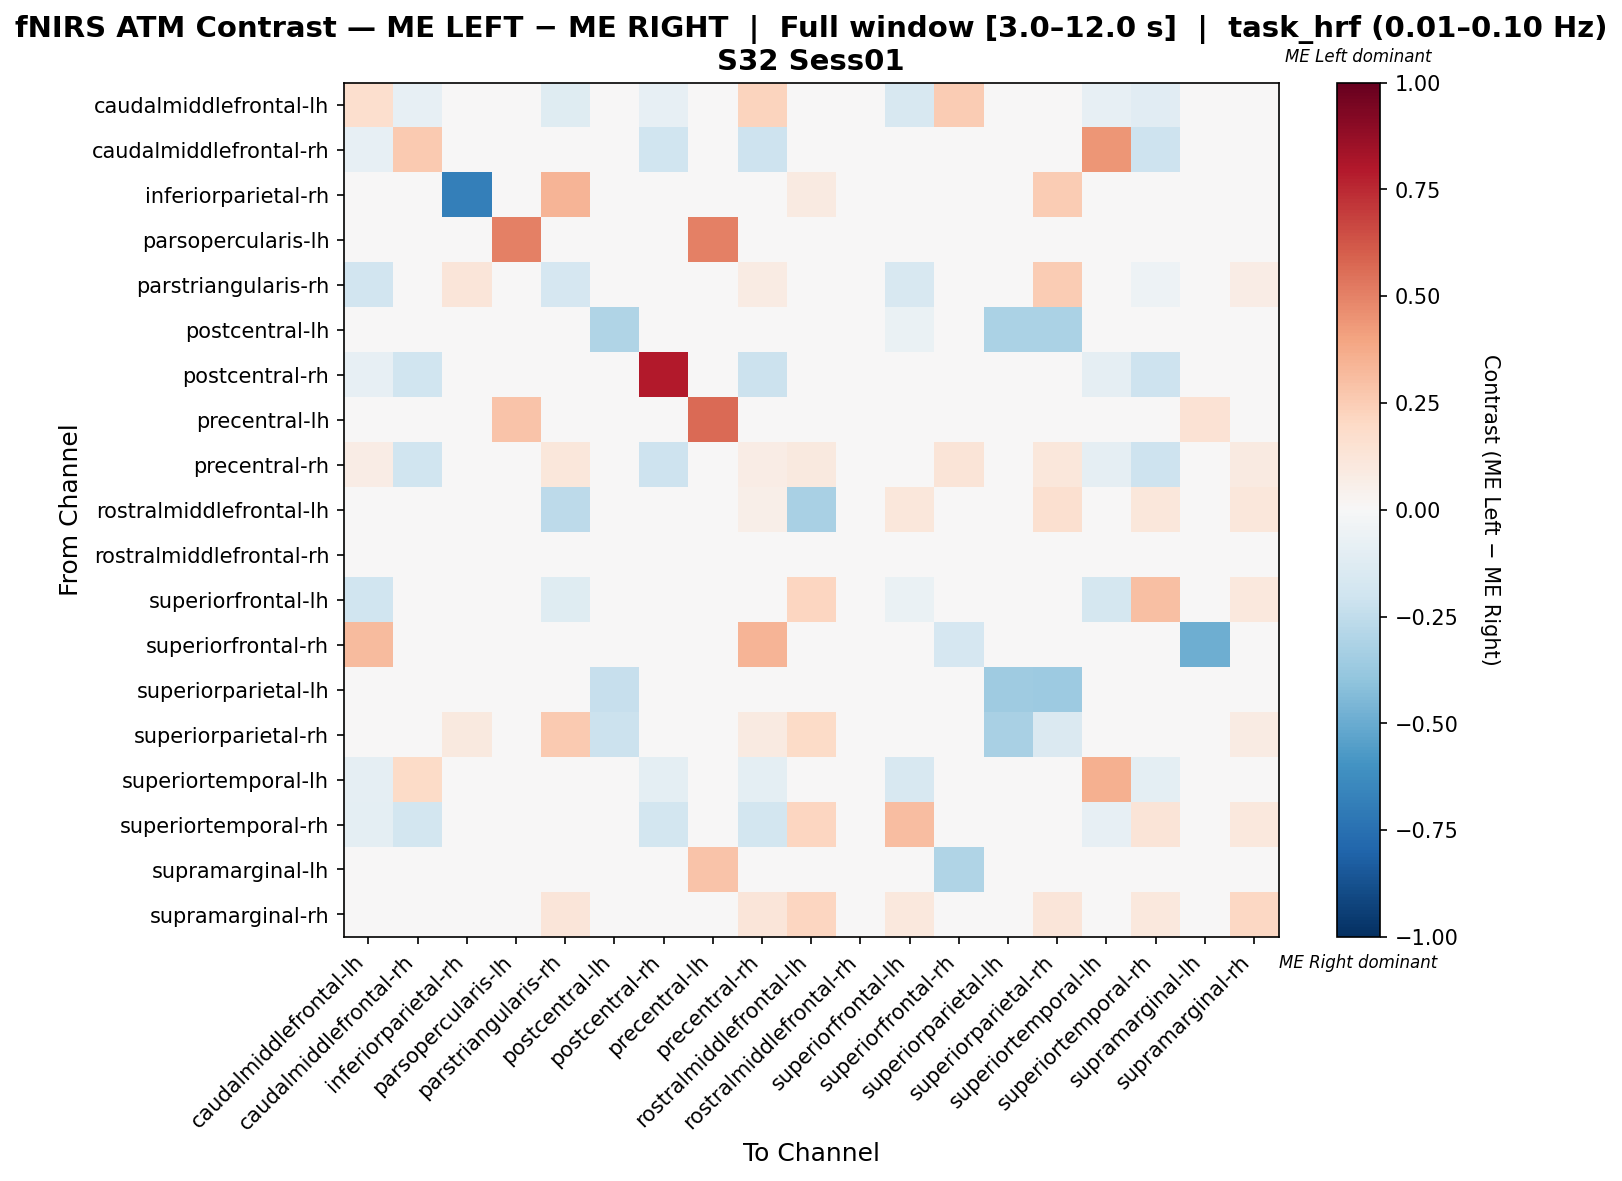

The file beside this chart, header and first rows:
, caudalmiddlefrontal-lh, caudalmiddlefrontal-rh, inferiorparietal-rh, parsopercularis-lh, parstriangularis-rh, postcentral-lh, postcentral-rh, precentral-lh, precentral-rh, rostralmiddlefrontal-lh, rostralmiddlefrontal-rh, superiorfrontal-lh, superiorfrontal-rh, superiorparietal-lh, superiorparietal-rh, superiortemporal-lh, superiortemporal-rh, supramarginal-lh, supramarginal-rh
caudalmiddlefrontal-lh, 0.1661, -0.0812, 0.0, 0.0, -0.1239, 0.0, -0.0812, 0.0, 0.2265, 0.0, 0.0, -0.1624, 0.2527, 0.0, 0.0, -0.0812, -0.1154, 0.0, 0.0
caudalmiddlefrontal-rh, -0.08297, 0.2653, 0.0, 0.0, 0.0, 0.0, -0.2009, 0.0, -0.2096, 0.0, 0.0, 0.0, 0.0, 0.0, 0.0, 0.4377, -0.2096, 0.0, 0.0
inferiorparietal-rh, 0.0, 0.0, -0.6835, 0.0, 0.3418, 0.0, 0.0, 0.0, 0.0, 0.08861, 0.0, 0.0, 0.0, 0.0, 0.2532, 0.0, 0.0, 0.0, 0.0
parsopercularis-lh, 0.0, 0.0, 0.0, 0.5, 0.0, 0.0, 0.0, 0.5, 0.0, 0.0, 0.0, 0.0, 0.0, 0.0, 0.0, 0.0, 0.0, 0.0, 0.0
parstriangularis-rh, -0.1895, 0.0, 0.1174, 0.0, -0.1646, 0.0, 0.0, 0.0, 0.08451, 0.03931, 0.0, -0.1634, 0.0, 0.0, 0.2535, 0.0, -0.05229, 0.0, 0.07512
postcentral-lh, 0.0, 0.0, 0.0, 0.0, 0.0, -0.3, 0.0, 0.0, 0.0, 0.0, 0.0, -0.06667, 0.0, -0.3167, -0.3167, 0.0, 0.0, 0.0, 0.0
postcentral-rh, -0.08444, -0.1956, 0.0, 0.0, 0.0, 0.0, 0.7911, 0.0, -0.2133, 0.0, 0.0, 0.0, 0.0, 0.0, 0.0, -0.09333, -0.2044, 0.0, 0.0
precentral-lh, 0.0, 0.0, 0.0, 0.2889, 0.0, 0.0, 0.0, 0.5667, 0.0, 0.0, 0.0, 0.0, 0.0, 0.0, 0.0, 0.0, 0.0, 0.1444, 0.0
precentral-rh, 0.07719, -0.1983, 0.005682, 0.0, 0.1136, 0.0, -0.2069, 0.0, 0.07426, 0.09659, 0.0, 0.0, 0.1307, 0.0, 0.1136, -0.09052, -0.2069, 0.0, 0.09091
rostralmiddlefrontal-lh, 0.0, 0.0, 0.02846, 0.0, -0.2603, 0.0, 0.0, 0.0, 0.06098, -0.3251, 0.0, 0.1138, 0.0, 0.0, 0.1585, 0.0, 0.1138, 0.0, 0.1098
rostralmiddlefrontal-rh, 0.0, 0.0, 0.0, 0.0, 0.0, 0.0, 0.0, 0.0, 0.0, 0.0, 0.0, 0.0, 0.0, 0.0, 0.0, 0.0, 0.0, 0.0, 0.0
superiorfrontal-lh, -0.2011, 0.0, 0.0, 0.0, -0.1217, -0.02116, 0.0, 0.0, 0.0, 0.2171, 0.0, -0.06349, 0.0, -0.02116, -0.02116, -0.1746, 0.2988, 0.0, 0.1085
superiorfrontal-rh, 0.3151, 0.0, 0.0, 0.0, 0.0, 0.0, 0.0, 0.0, 0.3425, 0.0, 0.0, 0.0, -0.1686, 0.0, 0.0, 0.0, 0.0, -0.4889, 0.0
superiorparietal-lh, 0.0, 0.0, 0.0, 0.0, 0.0, -0.2317, 0.0, 0.0, 0.0, 0.0, 0.0, -0.04878, 0.0, -0.3537, -0.3659, 0.0, 0.0, 0.0, 0.0
superiorparietal-rh, 0.0, 0.0, 0.0995, 0.0, 0.2637, -0.2135, 0.0, 0.0, 0.08955, 0.194, 0.0, -0.04494, 0.0, -0.3258, -0.1421, 0.0, 0.0, 0.0, 0.0796
superiortemporal-lh, -0.0892, 0.1917, 0.0, 0.0, 0.0, 0.0, -0.09859, 0.0, -0.09859, 0.0, 0.0, -0.1596, 0.0, 0.0, 0.0, 0.3529, -0.09859, 0.0, 0.0
superiortemporal-rh, -0.1011, -0.1798, 0.0, 0.0, -0.02996, 0.0, -0.1798, 0.0, -0.1873, 0.2137, 0.0, 0.3059, 0.0, 0.0, 0.0, -0.07865, 0.13, 0.0, 0.1069
supramarginal-lh, 0.0, 0.0, 0.0, 0.0, 0.0, 0.0, 0.0, 0.2826, 0.0, 0.0, 0.0, 0.0, -0.303, 0.0, 0.0, 0.0, 0.0, 0.02042, 0.0
supramarginal-rh, 0.0, 0.0, 0.0, 0.0, 0.1203, 0.0, 0.0, 0.0, 0.1203, 0.218, 0.0, 0.1053, 0.0, 0.0, 0.1203, 0.0, 0.1053, 0.0, 0.2105
